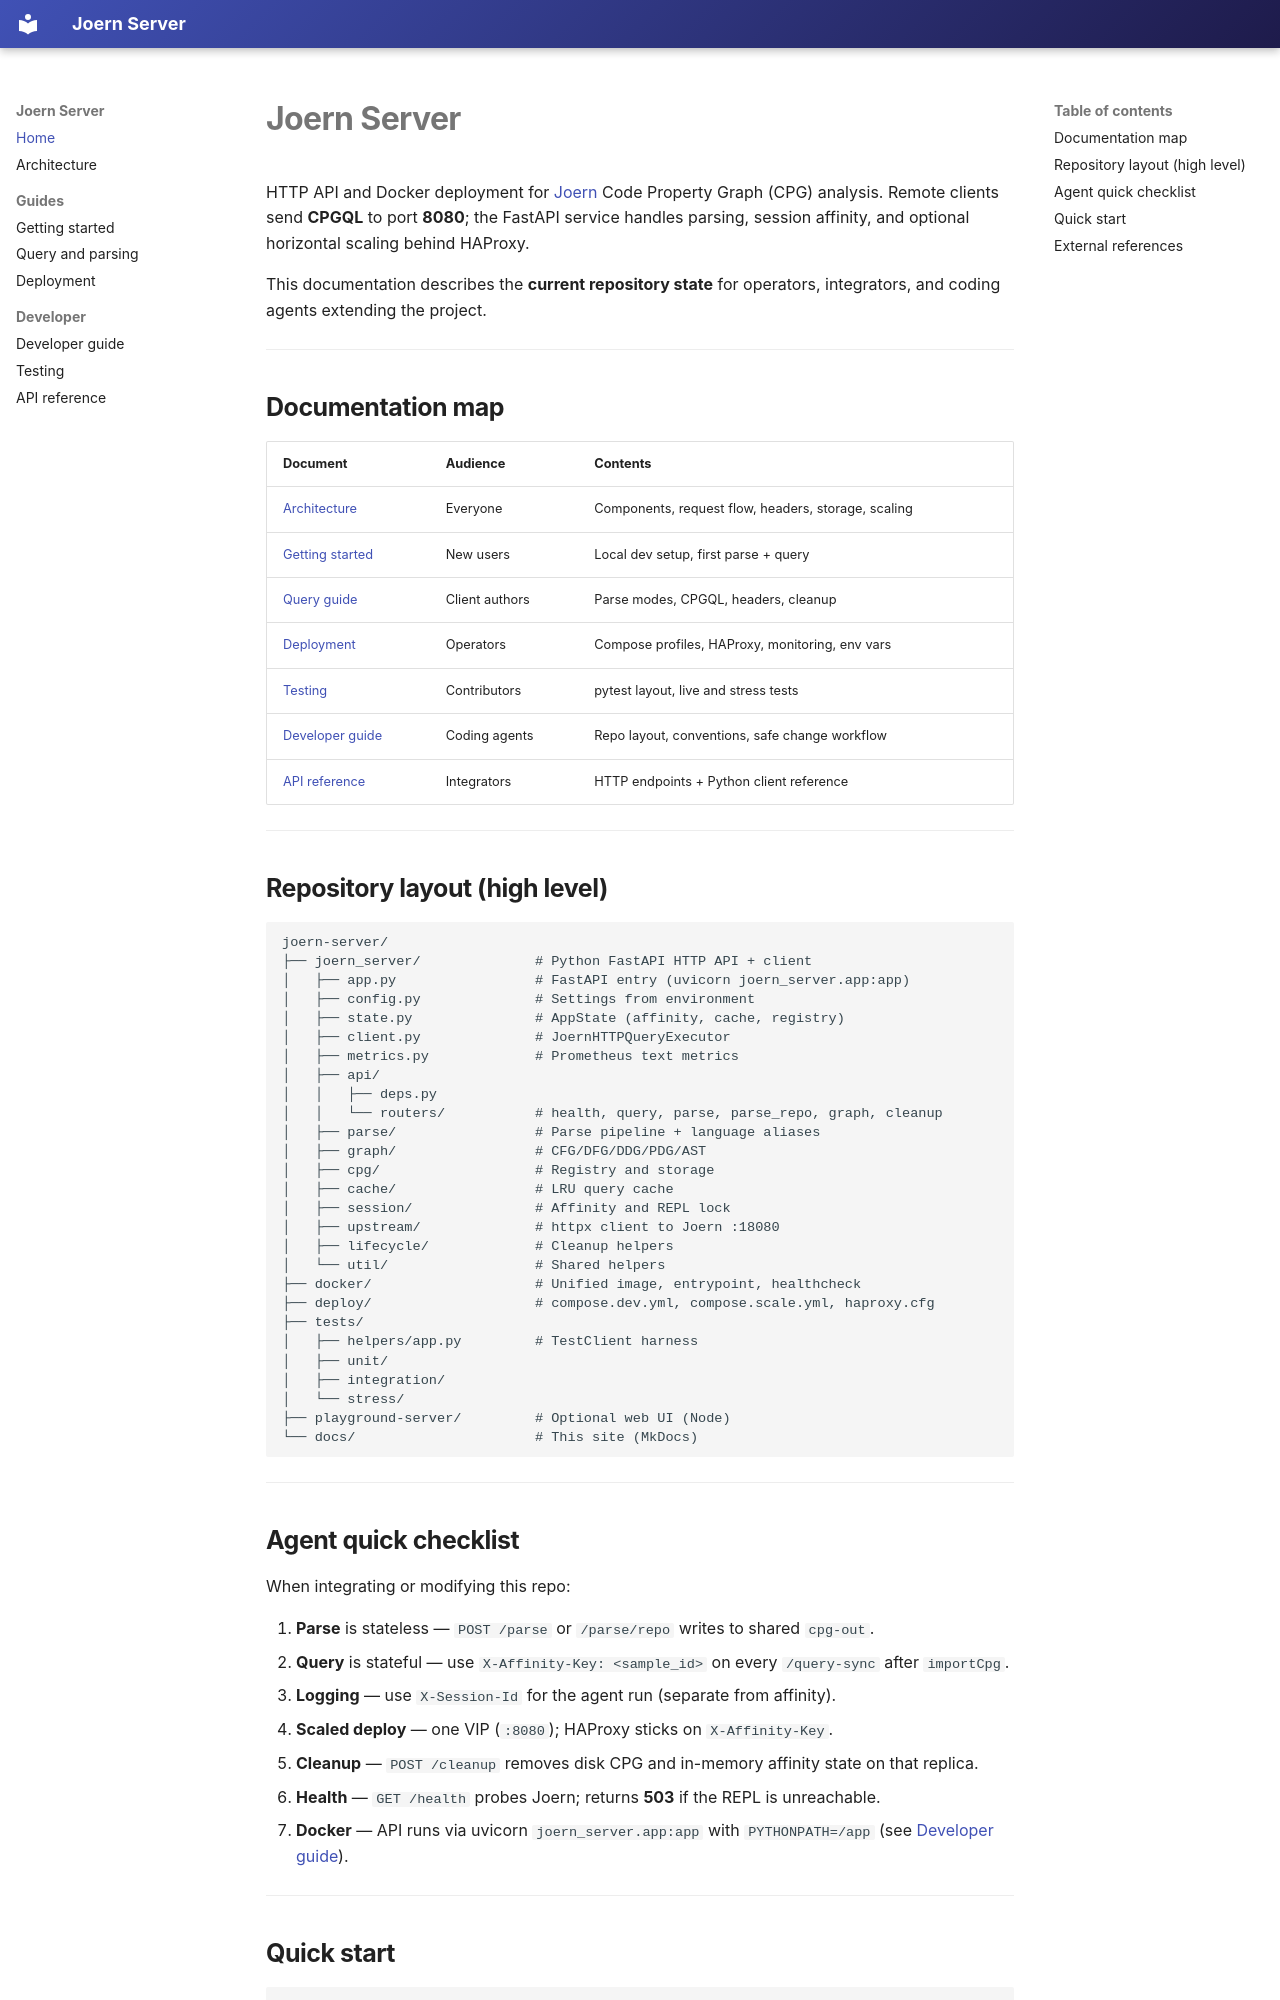

repository: nmd2k/joern-server · page: index.html · generator: mkdocs

# Joern Server

HTTP API and Docker deployment for [Joern](https://joern.io/) Code Property Graph (CPG) analysis. Remote clients send **CPGQL** to port **8080**; the FastAPI service handles parsing, session affinity, and optional horizontal scaling behind HAProxy.

This documentation describes the **current repository state** for operators, integrators, and coding agents extending the project.

---

## Documentation map

| Document | Audience | Contents |
|----------|----------|----------|
| [Architecture](ARCHITECTURE.md) | Everyone | Components, request flow, headers, storage, scaling |
| [Getting started](getting_started.md) | New users | Local dev setup, first parse + query |
| [Query guide](query_guide.md) | Client authors | Parse modes, CPGQL, headers, cleanup |
| [Deployment](deploy.md) | Operators | Compose profiles, HAProxy, monitoring, env vars |
| [Testing](testing.md) | Contributors | pytest layout, live and stress tests |
| [Developer guide](developer_guide.md) | Coding agents | Repo layout, conventions, safe change workflow |
| [API reference](api_reference.md) | Integrators | HTTP endpoints + Python client reference |

---

## Repository layout (high level)

```
joern-server/
├── joern_server/              # Python FastAPI HTTP API + client
│   ├── app.py                 # FastAPI entry (uvicorn joern_server.app:app)
│   ├── config.py              # Settings from environment
│   ├── state.py               # AppState (affinity, cache, registry)
│   ├── client.py              # JoernHTTPQueryExecutor
│   ├── metrics.py             # Prometheus text metrics
│   ├── api/
│   │   ├── deps.py
│   │   └── routers/           # health, query, parse, parse_repo, graph, cleanup
│   ├── parse/                 # Parse pipeline + language aliases
│   ├── graph/                 # CFG/DFG/DDG/PDG/AST
│   ├── cpg/                   # Registry and storage
│   ├── cache/                 # LRU query cache
│   ├── session/               # Affinity and REPL lock
│   ├── upstream/              # httpx client to Joern :18080
│   ├── lifecycle/             # Cleanup helpers
│   └── util/                  # Shared helpers
├── docker/                    # Unified image, entrypoint, healthcheck
├── deploy/                    # compose.dev.yml, compose.scale.yml, haproxy.cfg
├── tests/
│   ├── helpers/app.py         # TestClient harness
│   ├── unit/
│   ├── integration/
│   └── stress/
├── playground-server/         # Optional web UI (Node)
└── docs/                      # This site (MkDocs)
```

---
